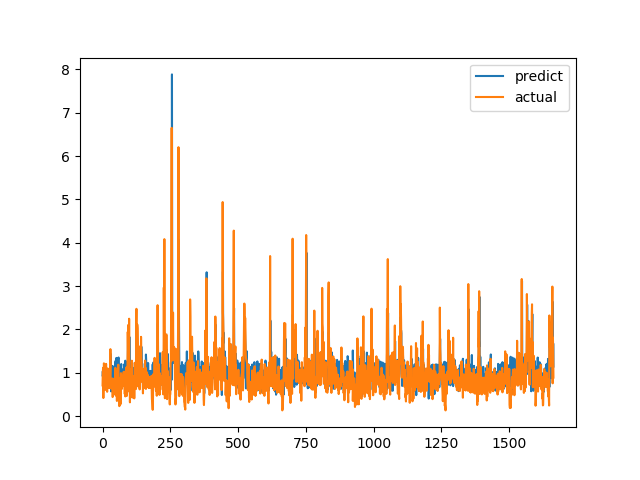

Data behind this chart, as committed beside it:
predict, actual
0.9401, 0.7094
1.035, 1.015
0.9624, 1.116
1.004, 0.4183
0.8077, 1.002
0.8064, 1.219
0.9741, 1.143
0.9429, 0.6528
1.11, 0.6747
0.7424, 0.601
0.6594, 0.6695
0.6797, 0.6538
1.042, 0.7814
0.6616, 1.206
1.001, 0.8469
0.9131, 0.8286
0.9845, 0.6482
0.8385, 0.5624
0.8264, 0.7183
0.8766, 1.1
0.9411, 0.9542
0.8862, 0.729
1.011, 0.6694
0.8235, 0.8631
0.9436, 0.6465
0.7819, 0.8223
0.8855, 0.9236
1.027, 0.8301
0.8788, 1.067
1.446, 1.546
1.308, 0.6827
0.814, 0.6386
0.5703, 0.6464
0.9292, 0.6881
1.134, 0.7274
1.069, 0.65
0.6102, 0.8694
1.159, 0.4409
0.9071, 0.4519
0.7153, 0.7575
0.9203, 0.4952
0.6913, 0.6851
0.6895, 0.7244
1.066, 0.8654
1.095, 0.74
0.9729, 0.8071
0.8128, 0.8204
1.248, 1.114
0.9552, 1.109
1.289, 0.4751
0.6891, 1.039
1.344, 0.9458
1.112, 0.7878
1.157, 0.3505
0.5775, 0.9368
0.912, 0.9868
1, 0.647
0.6333, 1.03
1.309, 1.187
1.353, 0.9329
... 1,604 more rows
